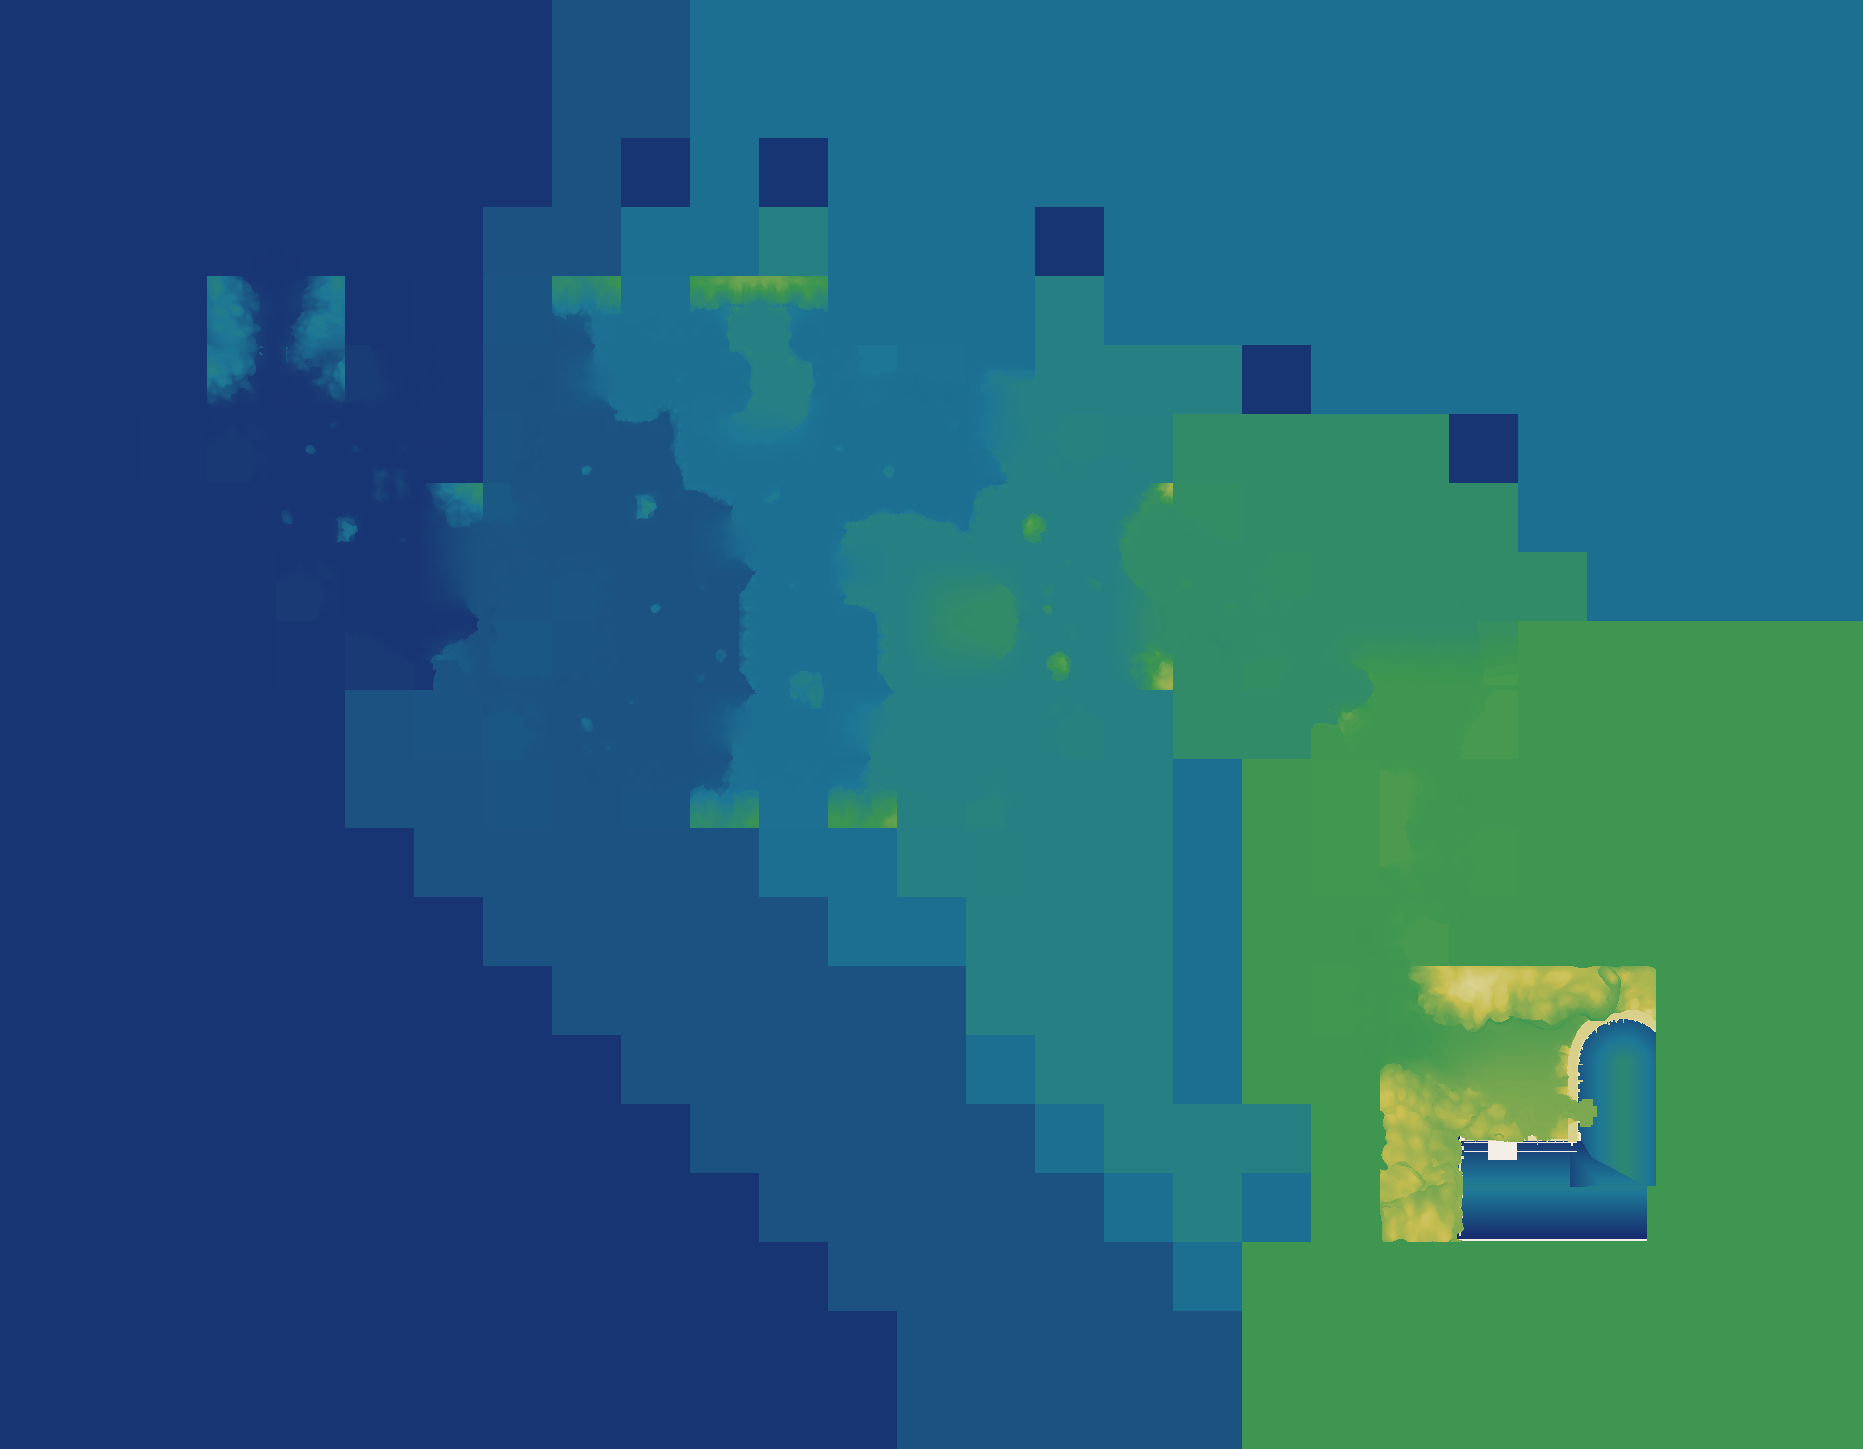

The data file committed next to this chart (first rows):
source	layout_generated (walk_layer.build_heigh…
grid	sim_2887174563.tsv
width	1863
height	1449
format	i16 LE, row-major, levels of 7.8125 worl…
min	-8
max	246
